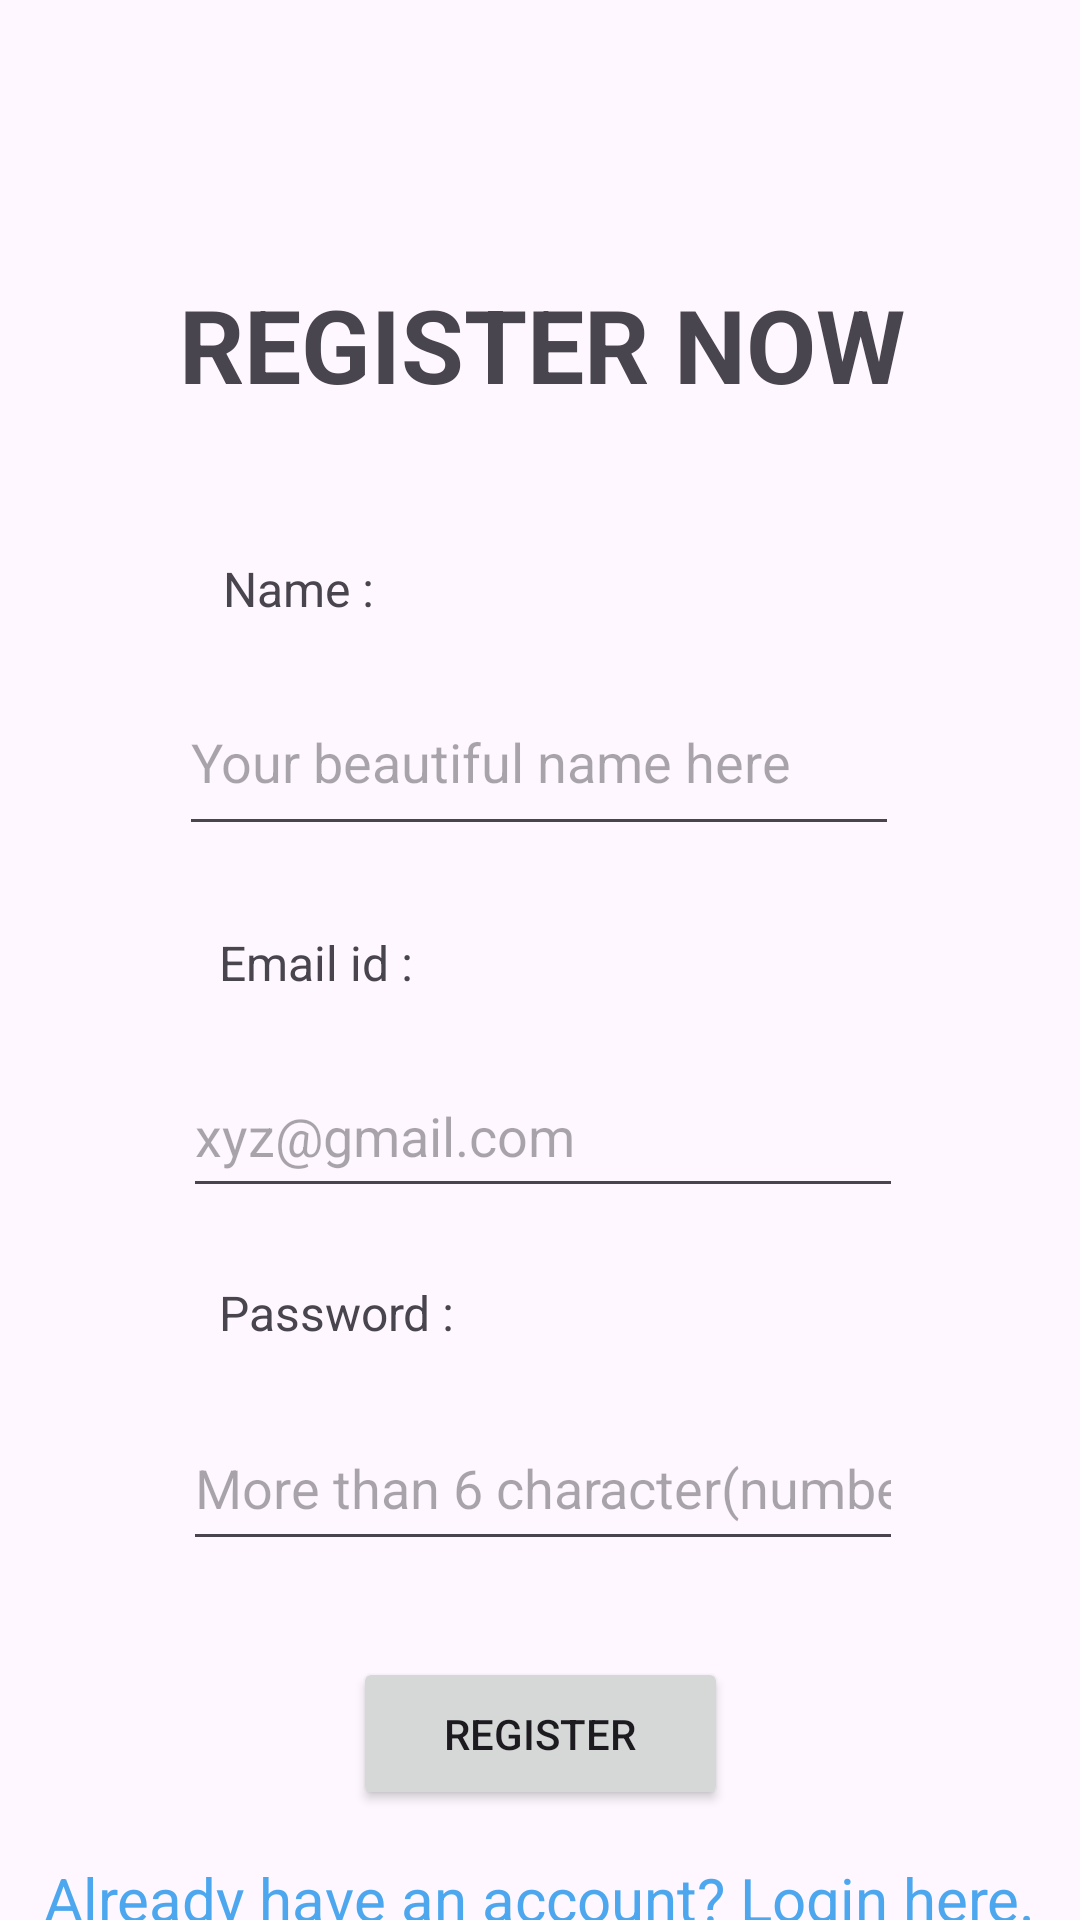

Write the Android layout XML for this screen, with the resource values it uses.
<!-- AndroidManifest.xml: application theme Theme.WaterWatch -->
<!-- res/layout/activity_signup.xml -->
<?xml version="1.0" encoding="utf-8"?>
<androidx.constraintlayout.widget.ConstraintLayout xmlns:android="http://schemas.android.com/apk/res/android"
    xmlns:app="http://schemas.android.com/apk/res-auto"
    xmlns:tools="http://schemas.android.com/tools"
    android:layout_width="match_parent"
    android:layout_height="match_parent"
    android:background="@drawable/bg1"
    tools:context=".Signup">

    <TextView
        android:id="@+id/textView2"
        android:layout_width="wrap_content"
        android:layout_height="wrap_content"
        android:layout_marginTop="92dp"
        android:text="REGISTER NOW"
        android:textSize="34sp"
        android:textStyle="bold"
        app:layout_constraintEnd_toEndOf="parent"
        app:layout_constraintHorizontal_bias="0.505"
        app:layout_constraintStart_toStartOf="parent"
        app:layout_constraintTop_toTopOf="parent" />

    <TextView
        android:id="@+id/textView3"
        android:layout_width="wrap_content"
        android:layout_height="wrap_content"
        android:layout_marginTop="48dp"
        android:text="Name :"
        android:textSize="16sp"
        app:layout_constraintEnd_toEndOf="parent"
        app:layout_constraintHorizontal_bias="0.24"
        app:layout_constraintStart_toStartOf="parent"
        app:layout_constraintTop_toBottomOf="@+id/textView2" />

    <TextView
        android:id="@+id/textView4"
        android:layout_width="wrap_content"
        android:layout_height="wrap_content"
        android:layout_marginTop="28dp"
        android:text="Email id :"
        android:textSize="16sp"
        app:layout_constraintEnd_toEndOf="parent"
        app:layout_constraintHorizontal_bias="0.247"
        app:layout_constraintStart_toStartOf="parent"
        app:layout_constraintTop_toBottomOf="@+id/register_name" />

    <TextView
        android:id="@+id/textView5"
        android:layout_width="wrap_content"
        android:layout_height="wrap_content"
        android:layout_marginTop="24dp"
        android:text="Password :"
        android:textSize="16sp"
        app:layout_constraintEnd_toEndOf="parent"
        app:layout_constraintHorizontal_bias="0.259"
        app:layout_constraintStart_toStartOf="parent"
        app:layout_constraintTop_toBottomOf="@+id/register_email" />

    <Button
        android:id="@+id/register"
        android:layout_width="125dp"
        android:layout_height="51dp"
        android:layout_marginTop="32dp"
        android:text="Register"
        app:layout_constraintEnd_toEndOf="parent"
        app:layout_constraintStart_toStartOf="parent"
        app:layout_constraintTop_toBottomOf="@+id/register_password" />

    <TextView
        android:id="@+id/login"
        android:layout_width="wrap_content"
        android:layout_height="wrap_content"
        android:layout_marginTop="16dp"
        android:text="Already have an account? Login here."
        android:textColor="#4CA7EF"
        android:textSize="20sp"
        app:layout_constraintBottom_toBottomOf="parent"
        app:layout_constraintEnd_toEndOf="parent"
        app:layout_constraintStart_toStartOf="parent"
        app:layout_constraintTop_toBottomOf="@+id/register"
        app:layout_constraintVertical_bias="0.0" />

    <EditText
        android:id="@+id/register_name"
        android:layout_width="240dp"
        android:layout_height="59dp"
        android:layout_marginTop="16dp"
        android:ems="10"
        android:hint="Your beautiful name here"
        android:inputType="text"
        app:layout_constraintBottom_toTopOf="@+id/progressBar"
        app:layout_constraintEnd_toEndOf="parent"
        app:layout_constraintHorizontal_bias="0.497"
        app:layout_constraintStart_toStartOf="parent"
        app:layout_constraintTop_toBottomOf="@+id/textView3"
        app:layout_constraintVertical_bias="0.0" />

    <EditText
        android:id="@+id/register_email"
        android:layout_width="240dp"
        android:layout_height="51dp"
        android:layout_marginTop="20dp"
        android:ems="10"
        android:hint="xyz@gmail.com"
        android:inputType="textEmailAddress"
        app:layout_constraintEnd_toEndOf="parent"
        app:layout_constraintHorizontal_bias="0.508"
        app:layout_constraintStart_toStartOf="parent"
        app:layout_constraintTop_toBottomOf="@+id/textView4" />

    <EditText
        android:id="@+id/register_password"
        android:layout_width="240dp"
        android:layout_height="52dp"
        android:layout_marginTop="20dp"
        android:ems="10"
        android:hint="More than 6 character(numbers only)"
        android:inputType="numberPassword"
        app:layout_constraintEnd_toEndOf="parent"
        app:layout_constraintHorizontal_bias="0.508"
        app:layout_constraintStart_toStartOf="parent"
        app:layout_constraintTop_toBottomOf="@+id/textView5" />

    <ProgressBar
        android:id="@+id/progressBar"
        style="?android:attr/progressBarStyle"
        android:layout_width="43dp"
        android:layout_height="45dp"
        android:visibility="invisible"
        app:layout_constraintBottom_toBottomOf="parent"
        app:layout_constraintEnd_toEndOf="parent"
        app:layout_constraintHorizontal_bias="0.5"
        app:layout_constraintStart_toStartOf="parent"
        app:layout_constraintTop_toTopOf="parent" />
</androidx.constraintlayout.widget.ConstraintLayout>
<!-- resources referenced by this layout -->
<resources>
  <style name="Theme.WaterWatch" parent="Base.Theme.WaterWatch" />
  <style name="Base.Theme.WaterWatch" parent="Theme.Material3.DayNight.NoActionBar">
          
          
      </style>
</resources>
